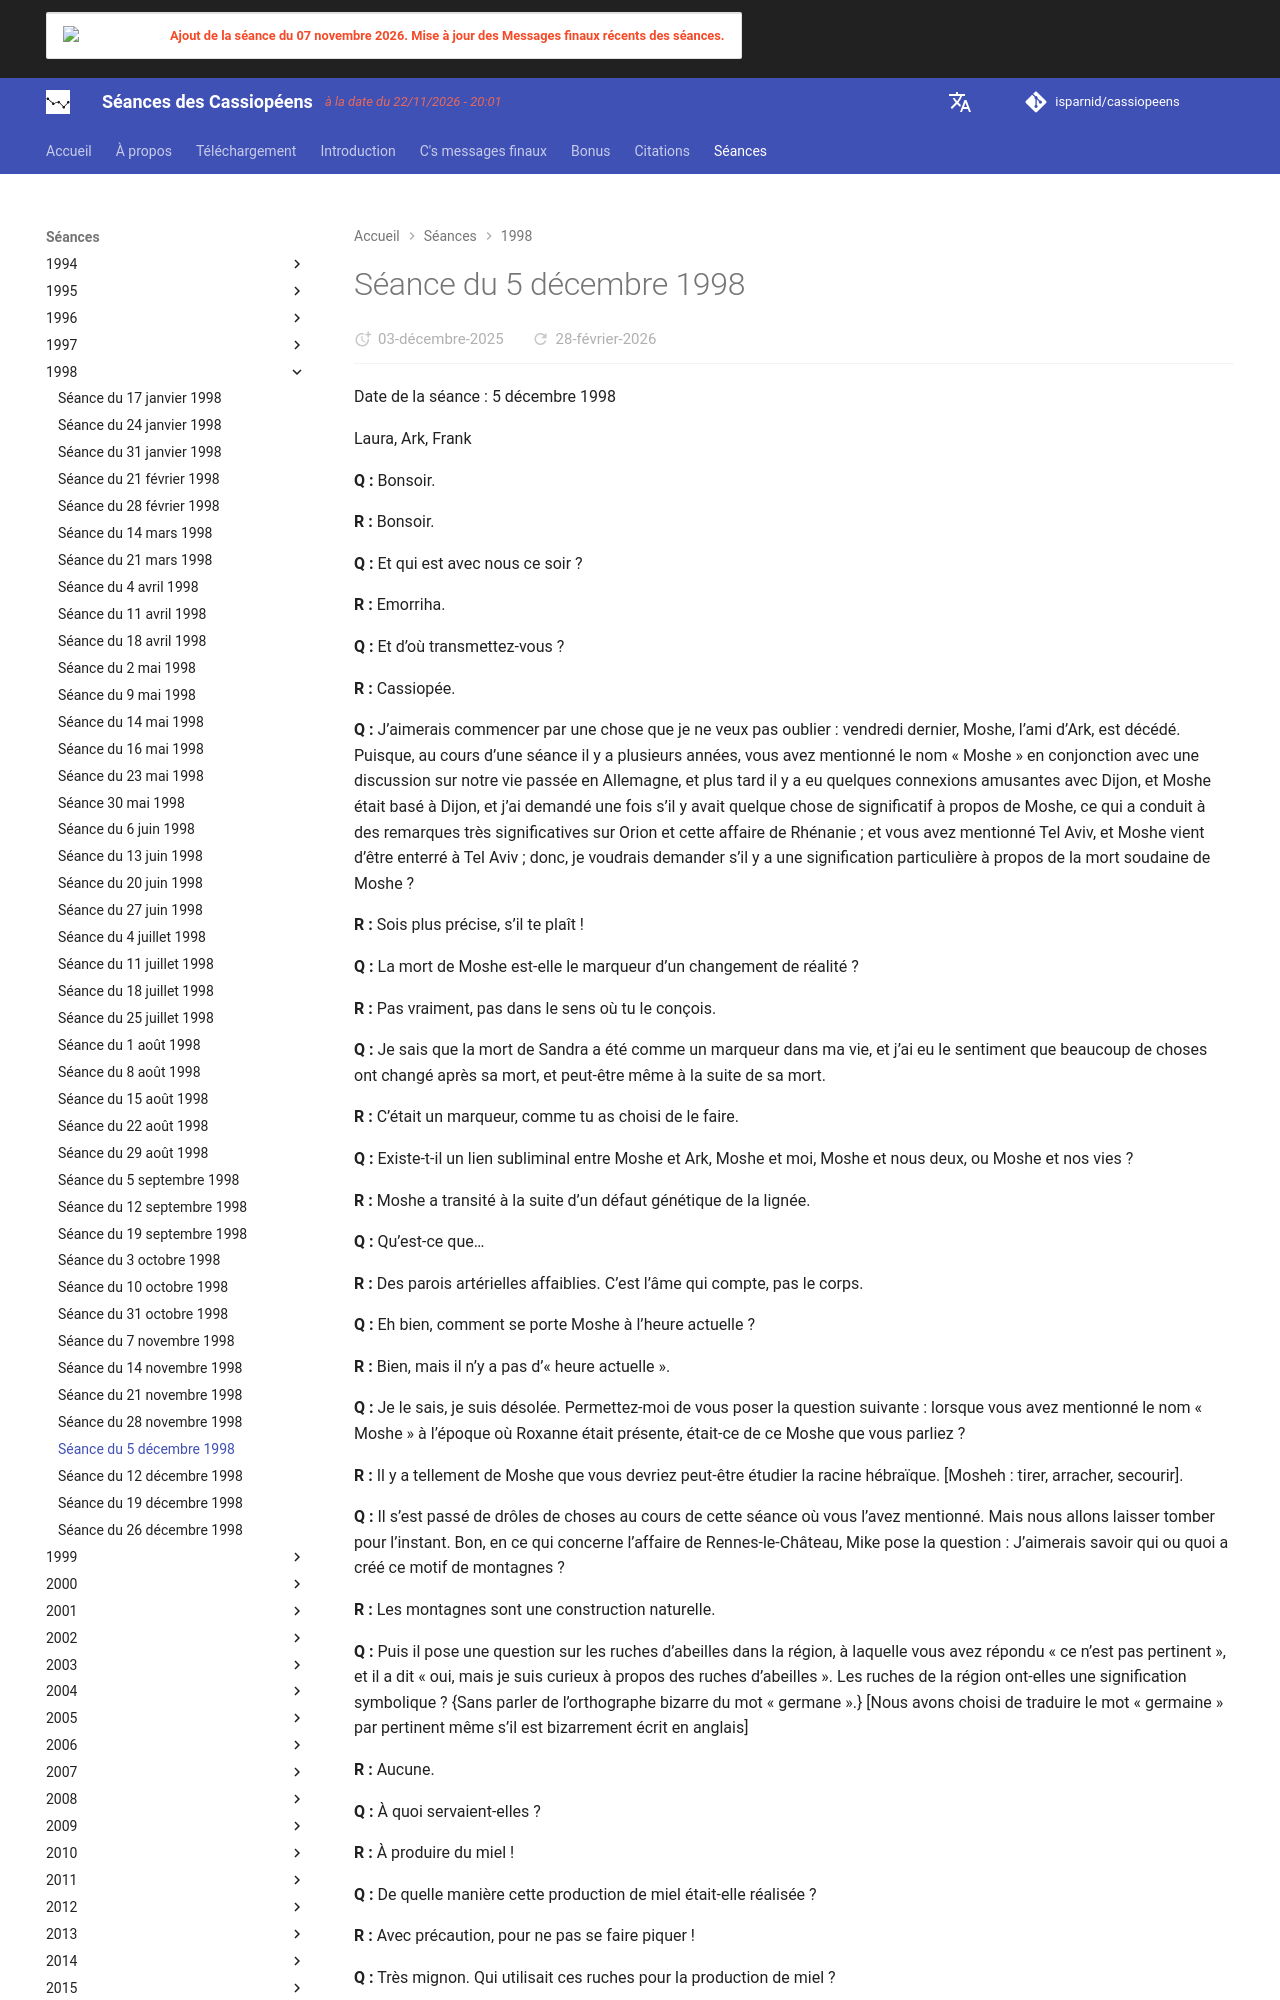

repository: isparnid/cassiopeens · page: séances/1998/1998-12-05/index.html · generator: mkdocs

---
title: "Séance du 5 décembre 1998"
date:
  created: 2026-01-24
  updated: 2026-01-24
---

# Séance du 5 décembre 1998

Date de la séance : 5 décembre 1998

Laura, Ark, Frank

**Q :** Bonsoir.

**R :** Bonsoir.

**Q :** Et qui est avec nous ce soir ?

**R :** Emorriha.

**Q :** Et d’où transmettez-vous ?

**R :** Cassiopée.

**Q :** J’aimerais commencer par une chose que je ne veux pas oublier : vendredi dernier, Moshe, l’ami d’Ark, est décédé. Puisque, au cours d’une séance il y a plusieurs années, vous avez mentionné le nom « Moshe » en conjonction avec une discussion sur notre vie passée en Allemagne, et plus tard il y a eu quelques connexions amusantes avec Dijon, et Moshe était basé à Dijon, et j’ai demandé une fois s’il y avait quelque chose de significatif à propos de Moshe, ce qui a conduit à des remarques très significatives sur Orion et cette affaire de Rhénanie ; et vous avez mentionné Tel Aviv, et Moshe vient d’être enterré à Tel Aviv ; donc, je voudrais demander s’il y a une signification particulière à propos de la mort soudaine de Moshe ?

**R :** Sois plus précise, s’il te plaît !

**Q :** La mort de Moshe est-elle le marqueur d’un changement de réalité ?

**R :** Pas vraiment, pas dans le sens où tu le conçois.

**Q :** Je sais que la mort de Sandra a été comme un marqueur dans ma vie, et j’ai eu le sentiment que beaucoup de choses ont changé après sa mort, et peut-être même à la suite de sa mort.

**R :** C’était un marqueur, comme tu as choisi de le faire.

**Q :** Existe-t-il un lien subliminal entre Moshe et Ark, Moshe et moi, Moshe et nous deux, ou Moshe et nos vies ?

**R :** Moshe a transité à la suite d’un défaut génétique de la lignée.

**Q :** Qu’est-ce que…

**R :** Des parois artérielles affaiblies. C’est l’âme qui compte, pas le corps.

**Q :** Eh bien, comment se porte Moshe à l’heure actuelle ?

**R :** Bien, mais il n’y a pas d’« heure actuelle ».

**Q :** Je le sais, je suis désolée. Permettez-moi de vous poser la question suivante : lorsque vous avez mentionné le nom « Moshe » à l’époque où Roxanne était présente, était-ce de ce Moshe que vous parliez ?

**R :** Il y a tellement de Moshe que vous devriez peut-être étudier la racine hébraïque. [Mosheh : tirer, arracher, secourir].

**Q :** Il s’est passé de drôles de choses au cours de cette séance où vous l’avez mentionné. Mais nous allons laisser tomber pour l’instant. Bon, en ce qui concerne l’affaire de Rennes-le-Château, Mike pose la question : J’aimerais savoir qui ou quoi a créé ce motif de montagnes ?

**R :** Les montagnes sont une construction naturelle.

**Q :** Puis il pose une question sur les ruches d’abeilles dans la région, à laquelle vous avez répondu « ce n’est pas pertinent », et il a dit « oui, mais je suis curieux à propos des ruches d’abeilles ». Les ruches de la région ont-elles une signification symbolique ? {Sans parler de l’orthographe bizarre du mot « germane ».} [Nous avons choisi de traduire le mot « germaine » par pertinent même s’il est bizarrement écrit en anglais]

**R :** Aucune.

**Q :** À quoi servaient-elles ?

**R :** À produire du miel !

**Q :** De quelle manière cette production de miel était-elle réalisée ?

**R :** Avec précaution, pour ne pas se faire piquer !

**Q :** Très mignon. Qui utilisait ces ruches pour la production de miel ?

**R :** Des agrariens du 19e siècle.

**Q :** Je croyais qu’elles étaient censées être très ANCIENNES ! Vous voulez dire avant ou après J.C. ?

**R :** Après J.C.

**Q :** D’accord, Mike pose une autre question : Les six montagnes de Rennes-le-Château forment un pentagone naturel entouré d’un cercle. Cela me rappelle les anciens lanceurs de sorts qui s’entouraient d’un cercle lorsqu’ils invoquaient des esprits ou des démons. Cette zone a-t-elle été aménagée comme une porte géante ou un lieu d’invocation ?

**R :** Les portes se créent lorsque les conditions sont réunies.

**Q :** Cette zone est-elle un portail ?

**R :** Une fenêtre.

**Q :** Si c’est le cas, les cinq pics qui l’entourent contiennent-ils ou protègent-ils ce qui…

**R :** Contenir est bien.
